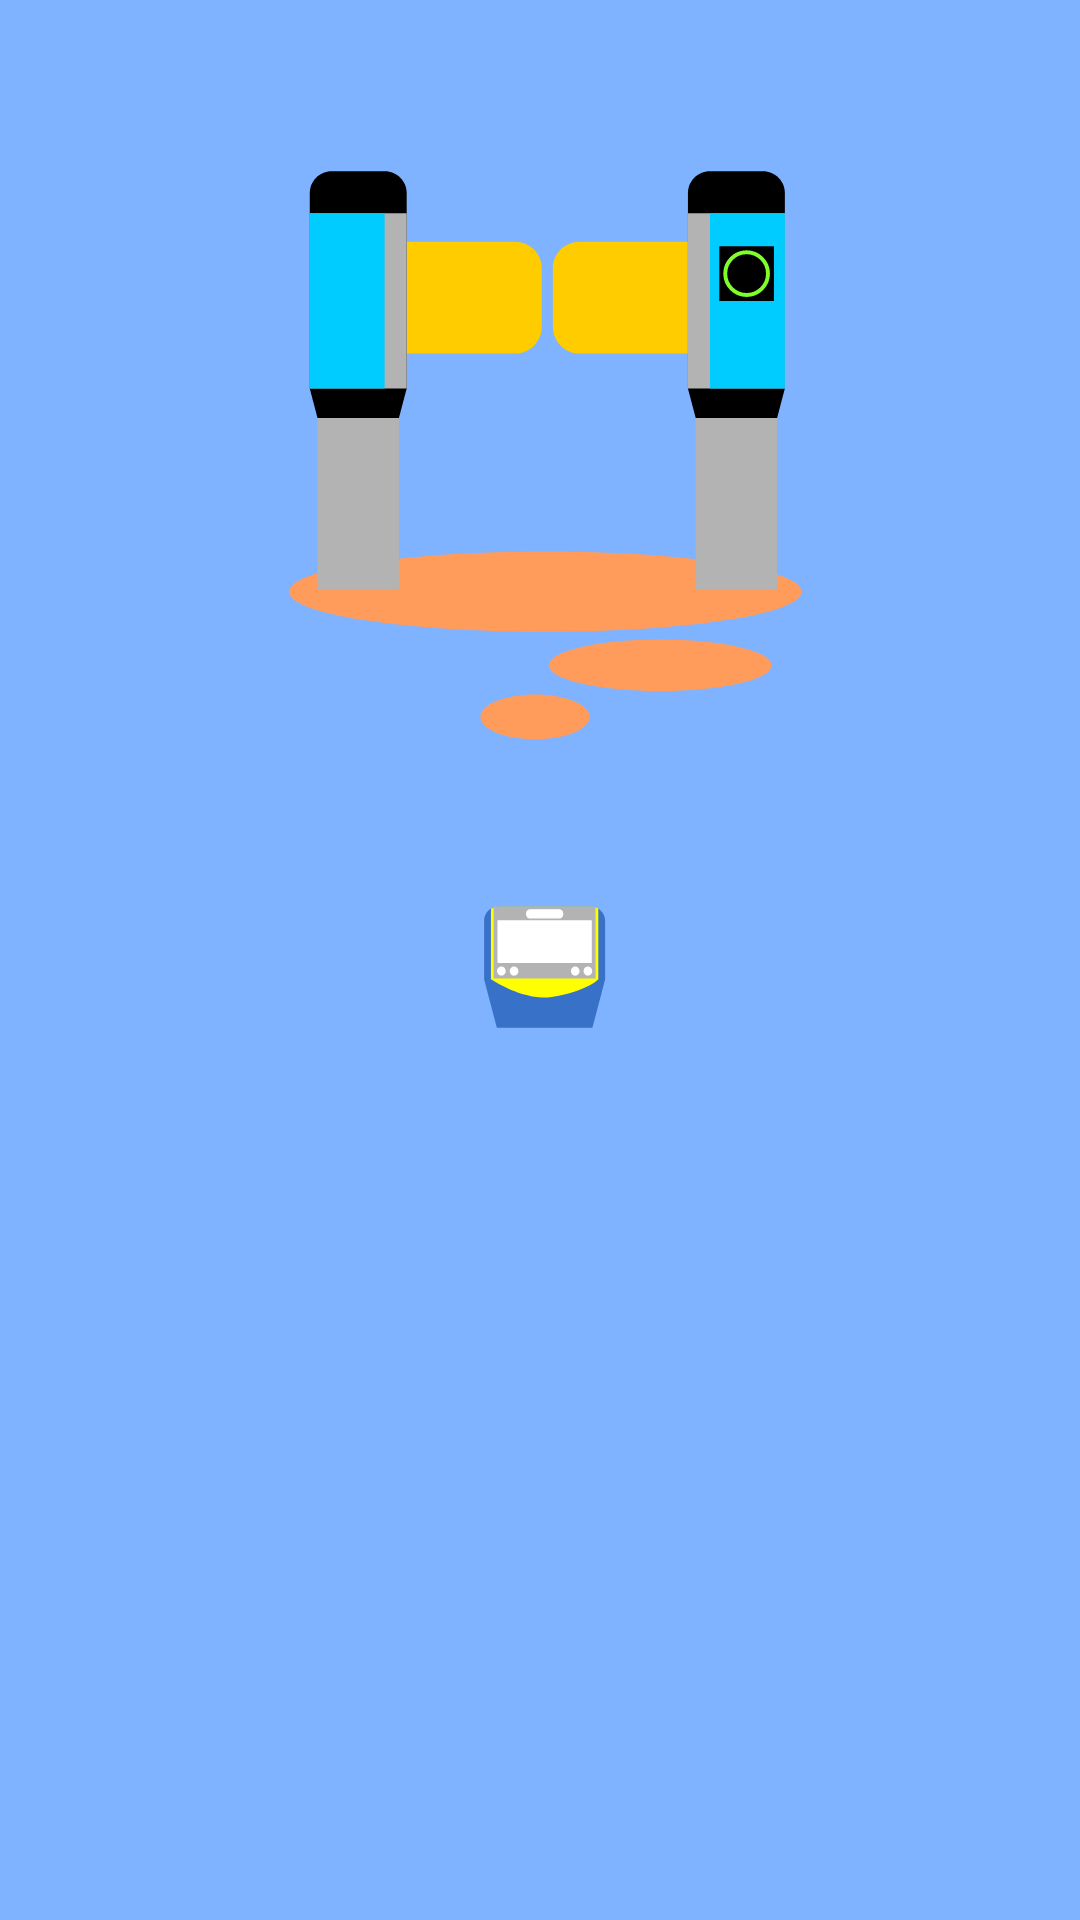

This screen was rendered from an Android layout file. Write that file and the resources it references.
<!-- AndroidManifest.xml: application theme SplashScreen -->
<!-- res/layout/fragment_homepage.xml -->
<?xml version="1.0" encoding="utf-8"?>
<androidx.constraintlayout.widget.ConstraintLayout xmlns:android="http://schemas.android.com/apk/res/android"
    xmlns:app="http://schemas.android.com/apk/res-auto"
    android:layout_width="match_parent"
    android:layout_height="match_parent">

    <ImageView
        android:id="@+id/gateway_pic"
        android:layout_width="200dp"
        android:layout_height="200dp"
        android:layout_marginTop="50dp"
        android:background="@drawable/gateway"
        android:importantForAccessibility="no"
        app:layout_constraintEnd_toEndOf="parent"
        app:layout_constraintStart_toStartOf="parent"
        app:layout_constraintTop_toTopOf="parent" />

    <androidx.recyclerview.widget.RecyclerView
        android:id="@+id/request_list"
        android:layout_width="wrap_content"
        android:layout_height="0dp"
        android:layout_marginTop="30dp"
        android:overScrollMode="never"
        app:layoutManager="androidx.recyclerview.widget.LinearLayoutManager"
        app:layout_constraintBottom_toBottomOf="parent"
        app:layout_constraintEnd_toEndOf="parent"
        app:layout_constraintStart_toStartOf="parent"
        app:layout_constraintTop_toBottomOf="@+id/gateway_pic" />

</androidx.constraintlayout.widget.ConstraintLayout>
<!-- resources referenced by this layout -->
<resources>
  <!-- drawable gateway: vector/xml drawable (drawable, 5469 chars, omitted) -->
  <style name="SplashScreen" parent="Theme.AppCompat.DayNight.NoActionBar">
          <item name="android:windowBackground">@drawable/splash_screen</item>
          <item name="android:statusBarColor" tools:targetApi="l">@color/background_blue</item>
      </style>
  <!-- drawable splash_screen (drawable) -->
  <?xml version="1.0" encoding="utf-8"?>
  <layer-list xmlns:android="http://schemas.android.com/apk/res/android"
      android:opacity="opaque">
      <item android:drawable="@color/background_blue" />
  </layer-list>
  <color name="background_blue">#FF80B3FF</color>
</resources>
